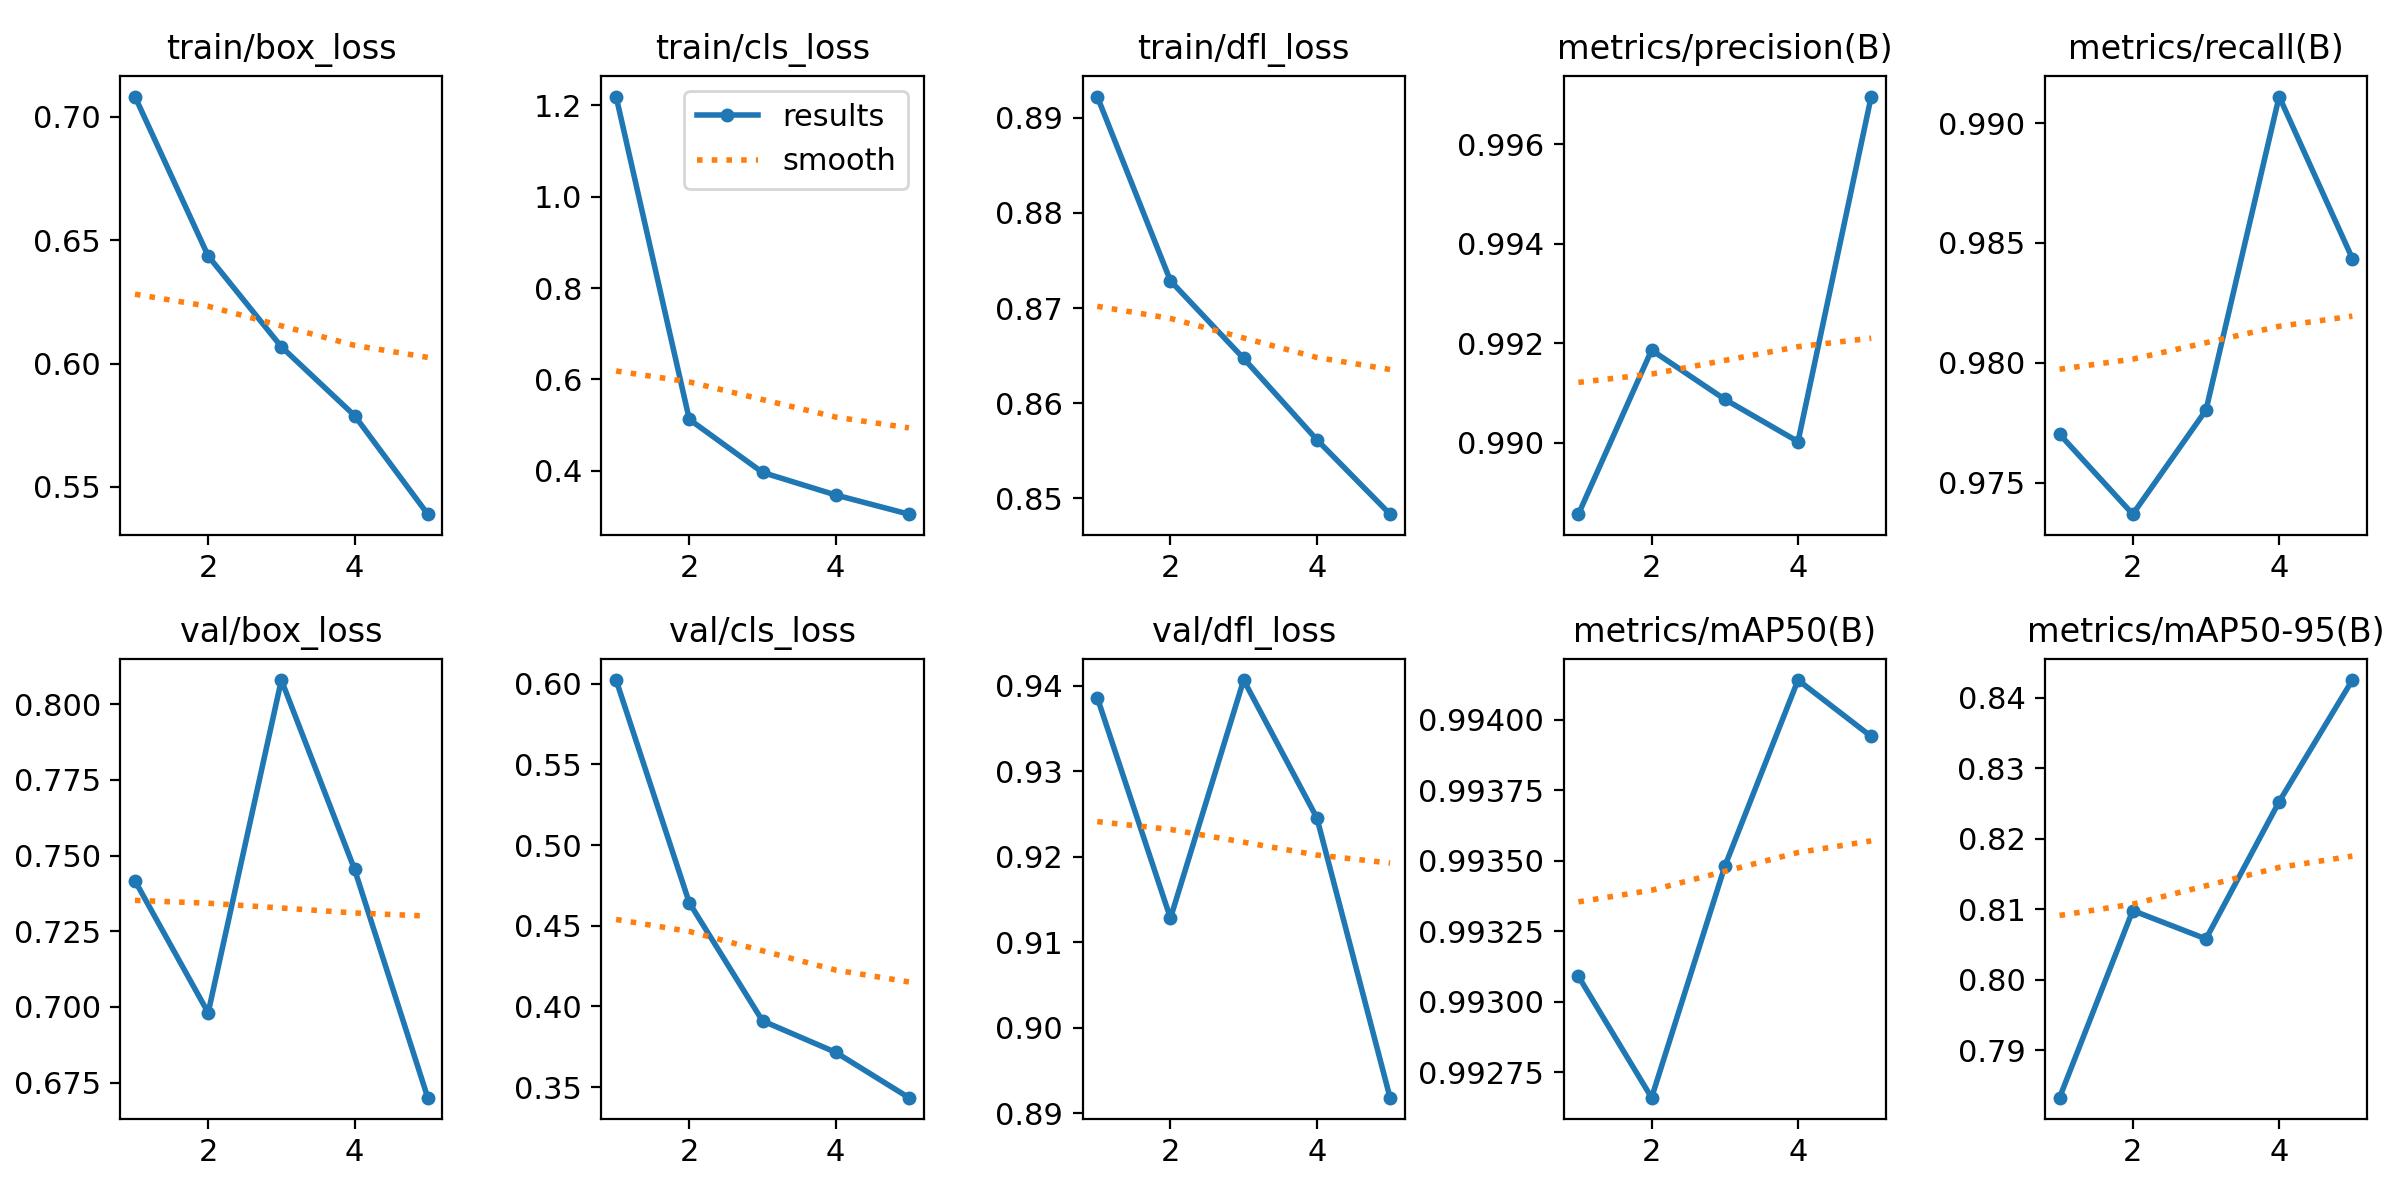

Source data for this figure (header and first rows):
epoch, time, train/box_loss, train/cls_loss, train/dfl_loss, metrics/precision(B), metrics/recall(B), metrics/mAP50(B), metrics/mAP50-95(B), val/box_loss, val/cls_loss, val/dfl_loss, lr/pg0, lr/pg1, lr/pg2
1, 43.28, 0.7082, 1.22, 0.8922, 0.9886, 0.977, 0.9931, 0.7833, 0.7417, 0.6023, 0.9386, 0.000663, 0.000663, 0.000663
2, 84.4, 0.6436, 0.5124, 0.8729, 0.9919, 0.9737, 0.9927, 0.8098, 0.6981, 0.4643, 0.9128, 0.001066, 0.001066, 0.001066
3, 124.5, 0.6068, 0.3962, 0.8647, 0.9909, 0.978, 0.9935, 0.8058, 0.8079, 0.3911, 0.9407, 0.001206, 0.001206, 0.001206
4, 164.7, 0.5789, 0.3468, 0.8561, 0.99, 0.9911, 0.9941, 0.8253, 0.7454, 0.3716, 0.9245, 0.000812, 0.000812, 0.000812
5, 205.8, 0.539, 0.3048, 0.8483, 0.997, 0.9843, 0.9939, 0.8425, 0.6701, 0.3435, 0.8918, 0.000416, 0.000416, 0.000416
